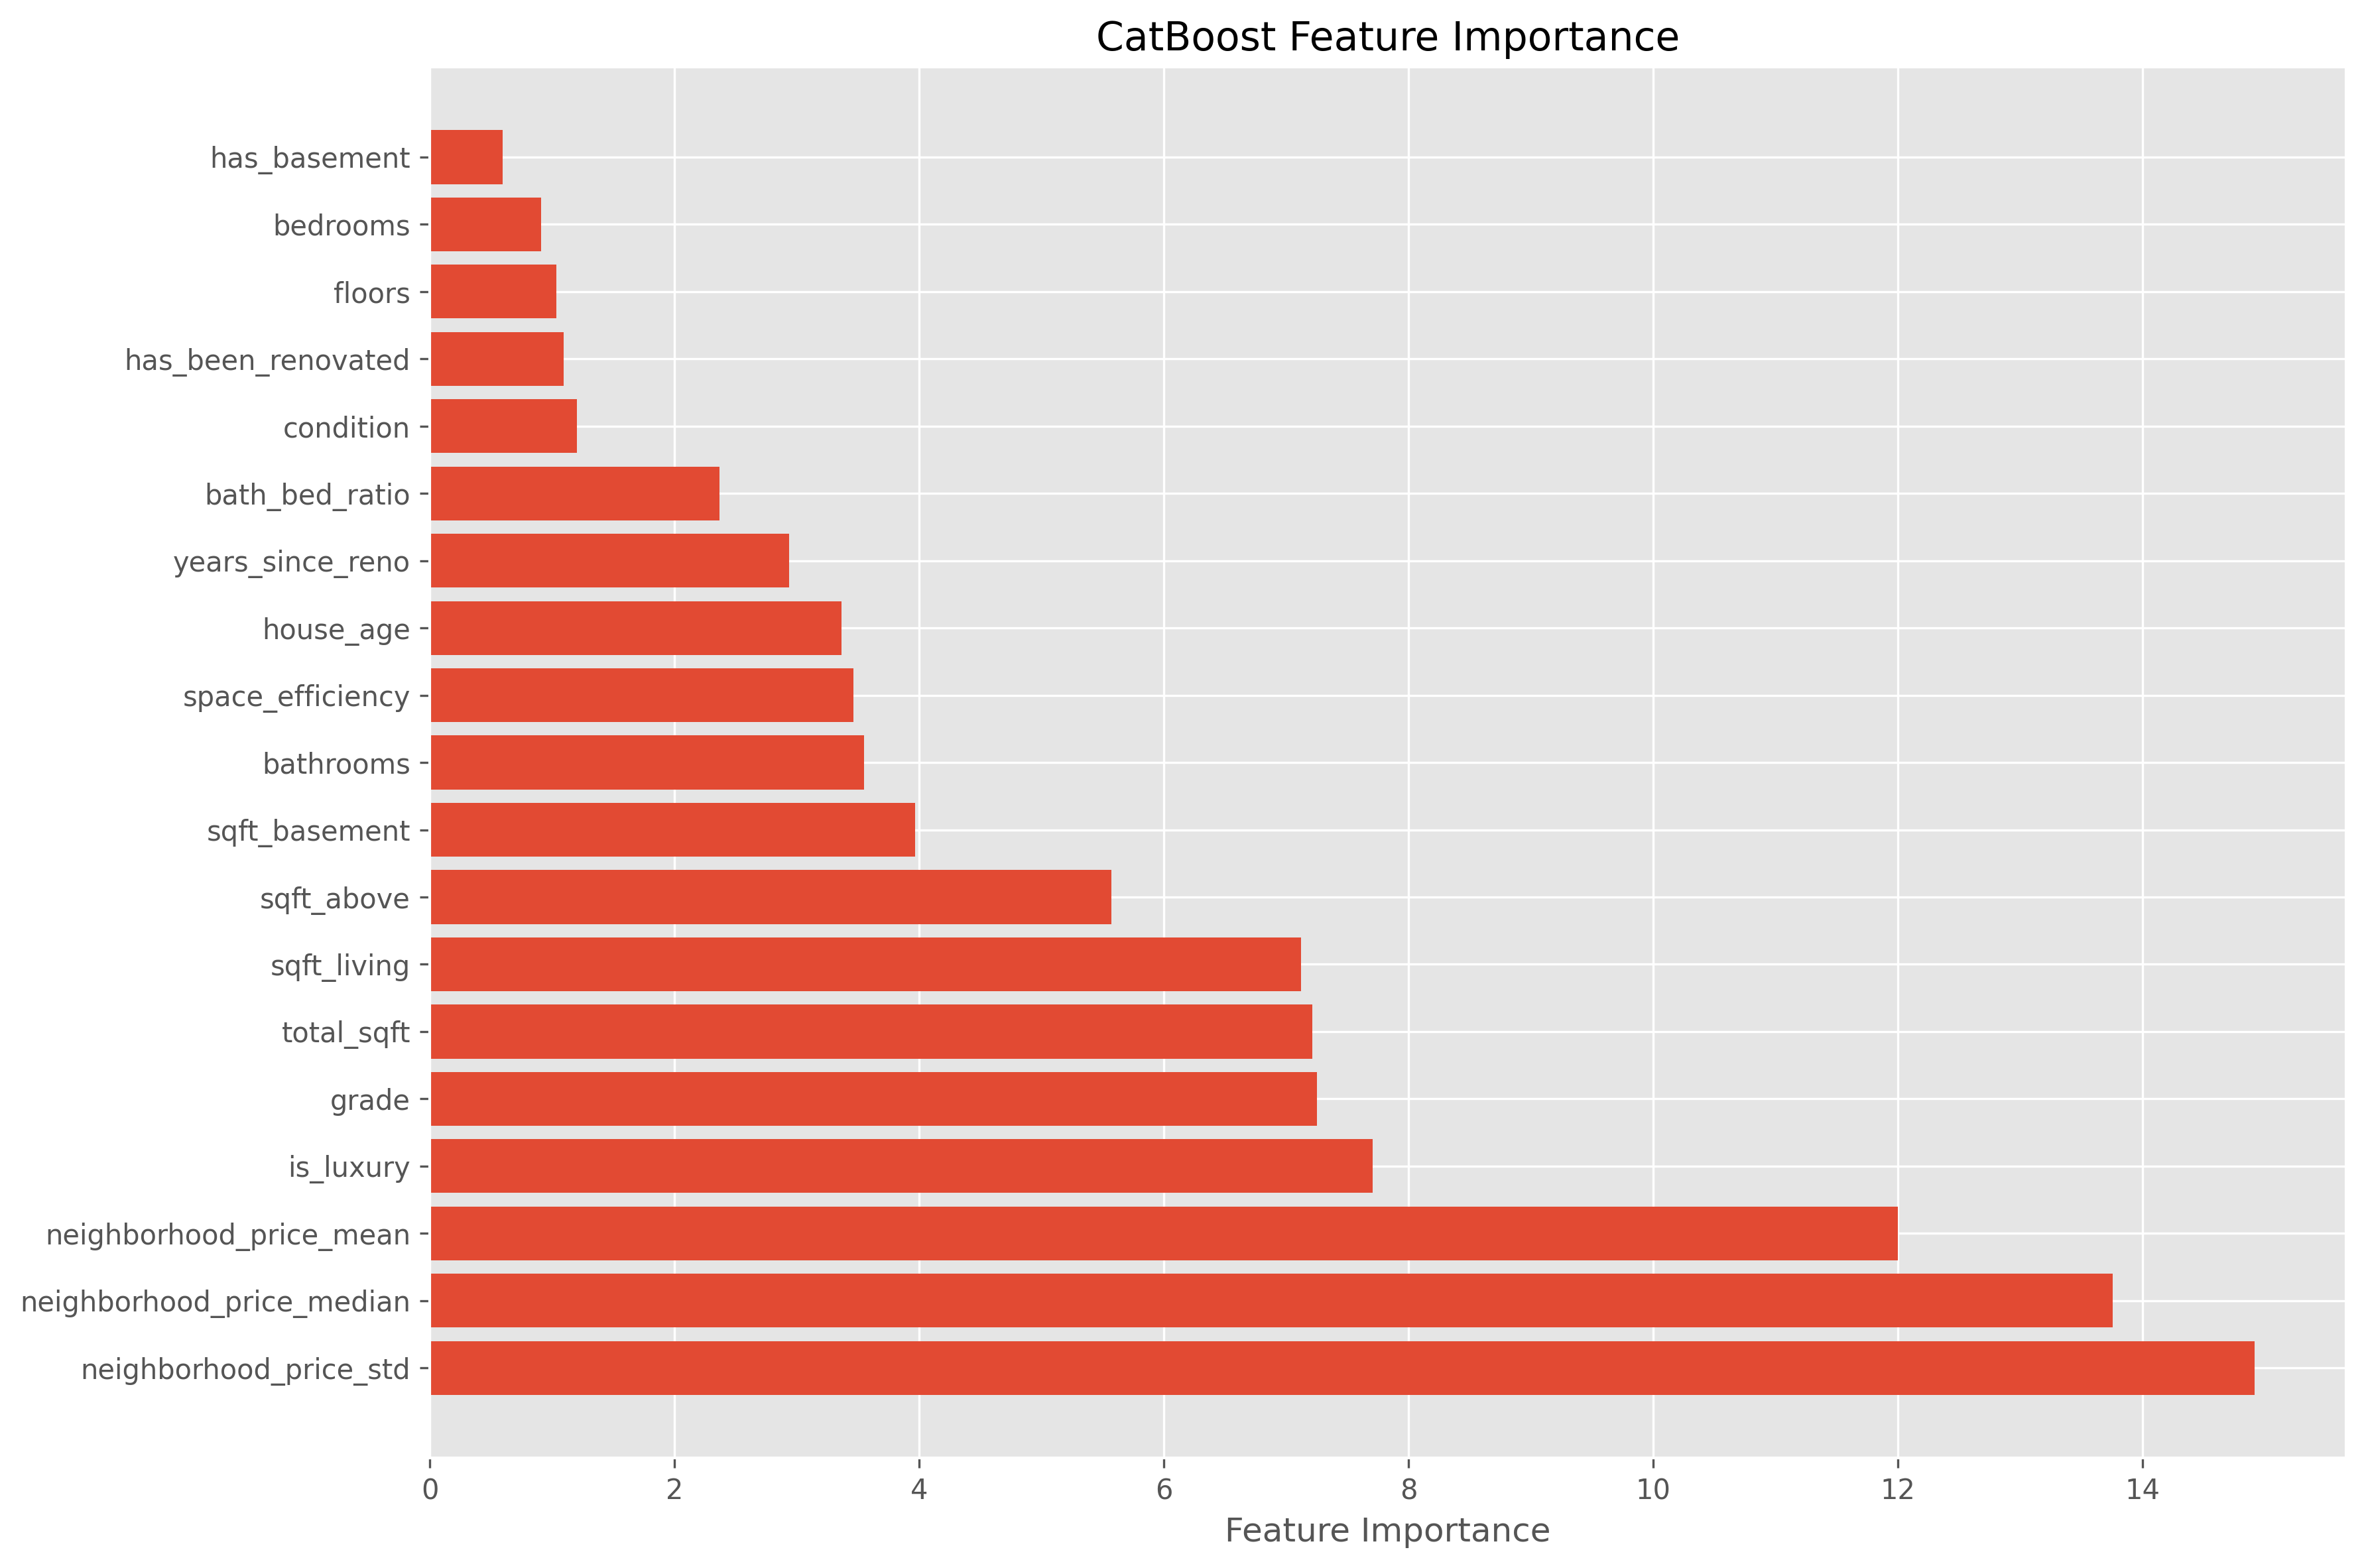

The data file committed next to this chart (first rows):
feature, importance
neighborhood_price_std, 14.92
neighborhood_price_median, 13.75
neighborhood_price_mean, 12
is_luxury, 7.706
grade, 7.249
total_sqft, 7.213
sqft_living, 7.12
sqft_above, 5.573
sqft_basement, 3.965
bathrooms, 3.549
space_efficiency, 3.462
house_age, 3.367
years_since_reno, 2.935
bath_bed_ratio, 2.368
condition, 1.2
has_been_renovated, 1.092
floors, 1.032
bedrooms, 0.9104
has_basement, 0.5937
